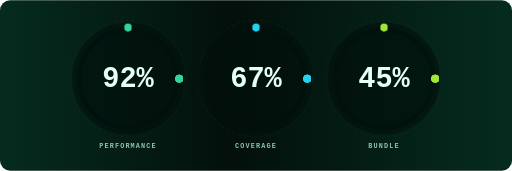
t = 0.00 s
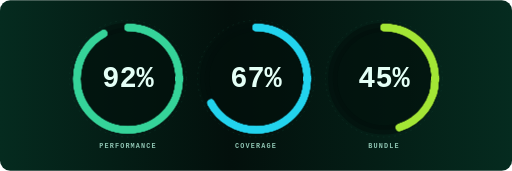
t = 1.62 s
t = 3.40 s: frame unchanged from t = 1.62 s, image omitted
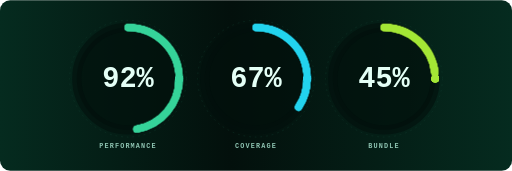
t = 5.05 s
t = 5.40 s: frame unchanged from t = 0.00 s, image omitted
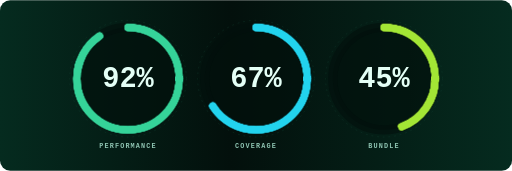
t = 6.50 s

The animated SVG that drew these frames (rendered in a browser with its animation timeline set to each time). Animation: 9 SMIL elements (animate=3,animateTransform=6); frames cover the first 6.50 s, repeats indefinitely.

<svg xmlns="http://www.w3.org/2000/svg" width="900" height="300" viewBox="0 0 900 300" role="img" aria-label="Premium animated statistic rings" preserveAspectRatio="xMidYMid meet"><title>Premium animated statistic rings</title><defs><linearGradient id="stat-rings-1iunaao-bg" x1="0%" y1="0%" x2="100%" y2="0%"><stop offset="0%" stop-color="#052b1f"/><stop offset="45%" stop-color="#03100c"/><stop offset="100%" stop-color="#052b1f"/></linearGradient><linearGradient id="stat-rings-1iunaao-accent" x1="0%" y1="0%" x2="100%" y2="0%"><stop offset="0%" stop-color="#34d399"/><stop offset="50%" stop-color="#22d3ee"/><stop offset="100%" stop-color="#a3e635"/></linearGradient><filter id="stat-rings-1iunaao-glow" x="-60%" y="-60%" width="220%" height="220%"><feGaussianBlur stdDeviation="0.75" result="blur"/><feMerge><feMergeNode in="blur"/><feMergeNode in="blur"/><feMergeNode in="SourceGraphic"/></feMerge><feComponentTransfer><feFuncA type="linear" slope="1.15" intercept="0"/></feComponentTransfer></filter><filter id="stat-rings-1iunaao-soft" x="-30%" y="-30%" width="160%" height="160%"><feGaussianBlur stdDeviation="3.75"/></filter><filter id="stat-rings-1iunaao-soft-lg" x="-30%" y="-30%" width="160%" height="160%"><feGaussianBlur stdDeviation="10.25"/></filter></defs><rect x="0" y="0" width="900" height="300" rx="18" fill="url(#stat-rings-1iunaao-bg)"/><g><circle cx="225" cy="138" r="102.6" fill="none" stroke="#123f31" stroke-width="1" stroke-dasharray="3 7" opacity="0.7"/><animateTransform attributeName="transform" type="rotate" dur="26s" begin="0s" repeatCount="indefinite" values="225 138;585 138"/></g><circle cx="225" cy="138" r="90" fill="#03100c" opacity="0.65"/><circle cx="225" cy="138" r="90" fill="none" stroke="#03100c" stroke-width="16.2" opacity="0.6"/><circle cx="225" cy="138" r="90" fill="none" stroke="#34d399" stroke-width="12.600000000000001" stroke-linecap="round" stroke-dasharray="520.2 45.2" transform="rotate(-90 225 138)" filter="url(#stat-rings-1iunaao-glow)"><animate attributeName="stroke-dasharray" dur="5.4s" begin="0s" repeatCount="indefinite" values="0 565.5;520.2 45.2;520.2 45.2;0 565.5" calcMode="spline" keyTimes="0;0.3;0.74;1" keySplines="0.2 0.8 0.2 1;0 0 1 1;0.4 0 0.8 0.4"/></circle><g><circle cx="315" cy="138" r="6.75" fill="#34d399" filter="url(#stat-rings-1iunaao-glow)"/><animateTransform attributeName="transform" type="rotate" dur="5.4s" begin="0s" repeatCount="indefinite" values="225 138;585 138"/></g><text x="225" y="152.4" font-family="&apos;JetBrains Mono&apos;,&apos;SFMono-Regular&apos;,Consolas,&apos;Liberation Mono&apos;,Menlo,monospace" font-size="50.400000000000006" font-weight="900" fill="#e4fff6" text-anchor="middle">92%</text><text x="225" y="260" font-family="&apos;JetBrains Mono&apos;,&apos;SFMono-Regular&apos;,Consolas,&apos;Liberation Mono&apos;,Menlo,monospace" font-size="12" font-weight="700" fill="#8ec3b1" text-anchor="middle" letter-spacing="2">PERFORMANCE</text><g><circle cx="450" cy="138" r="102.6" fill="none" stroke="#123f31" stroke-width="1" stroke-dasharray="3 7" opacity="0.7"/><animateTransform attributeName="transform" type="rotate" dur="21s" begin="0s" repeatCount="indefinite" values="450 138;90 138"/></g><circle cx="450" cy="138" r="90" fill="#03100c" opacity="0.65"/><circle cx="450" cy="138" r="90" fill="none" stroke="#03100c" stroke-width="16.2" opacity="0.6"/><circle cx="450" cy="138" r="90" fill="none" stroke="#22d3ee" stroke-width="12.600000000000001" stroke-linecap="round" stroke-dasharray="378.9 186.6" transform="rotate(-90 450 138)" filter="url(#stat-rings-1iunaao-glow)"><animate attributeName="stroke-dasharray" dur="5.4s" begin="0s" repeatCount="indefinite" values="0 565.5;378.9 186.6;378.9 186.6;0 565.5" calcMode="spline" keyTimes="0;0.3;0.74;1" keySplines="0.2 0.8 0.2 1;0 0 1 1;0.4 0 0.8 0.4"/></circle><g><circle cx="540" cy="138" r="6.75" fill="#22d3ee" filter="url(#stat-rings-1iunaao-glow)"/><animateTransform attributeName="transform" type="rotate" dur="5.4s" begin="0s" repeatCount="indefinite" values="450 138;810 138"/></g><text x="450" y="152.4" font-family="&apos;JetBrains Mono&apos;,&apos;SFMono-Regular&apos;,Consolas,&apos;Liberation Mono&apos;,Menlo,monospace" font-size="50.400000000000006" font-weight="900" fill="#e4fff6" text-anchor="middle">67%</text><text x="450" y="260" font-family="&apos;JetBrains Mono&apos;,&apos;SFMono-Regular&apos;,Consolas,&apos;Liberation Mono&apos;,Menlo,monospace" font-size="12" font-weight="700" fill="#8ec3b1" text-anchor="middle" letter-spacing="2">COVERAGE</text><g><circle cx="675" cy="138" r="102.6" fill="none" stroke="#123f31" stroke-width="1" stroke-dasharray="3 7" opacity="0.7"/><animateTransform attributeName="transform" type="rotate" dur="26s" begin="0s" repeatCount="indefinite" values="675 138;1035 138"/></g><circle cx="675" cy="138" r="90" fill="#03100c" opacity="0.65"/><circle cx="675" cy="138" r="90" fill="none" stroke="#03100c" stroke-width="16.2" opacity="0.6"/><circle cx="675" cy="138" r="90" fill="none" stroke="#a3e635" stroke-width="12.600000000000001" stroke-linecap="round" stroke-dasharray="254.5 311.0" transform="rotate(-90 675 138)" filter="url(#stat-rings-1iunaao-glow)"><animate attributeName="stroke-dasharray" dur="5.4s" begin="0s" repeatCount="indefinite" values="0 565.5;254.5 311.0;254.5 311.0;0 565.5" calcMode="spline" keyTimes="0;0.3;0.74;1" keySplines="0.2 0.8 0.2 1;0 0 1 1;0.4 0 0.8 0.4"/></circle><g><circle cx="765" cy="138" r="6.75" fill="#a3e635" filter="url(#stat-rings-1iunaao-glow)"/><animateTransform attributeName="transform" type="rotate" dur="5.4s" begin="0s" repeatCount="indefinite" values="675 138;1035 138"/></g><text x="675" y="152.4" font-family="&apos;JetBrains Mono&apos;,&apos;SFMono-Regular&apos;,Consolas,&apos;Liberation Mono&apos;,Menlo,monospace" font-size="50.400000000000006" font-weight="900" fill="#e4fff6" text-anchor="middle">45%</text><text x="675" y="260" font-family="&apos;JetBrains Mono&apos;,&apos;SFMono-Regular&apos;,Consolas,&apos;Liberation Mono&apos;,Menlo,monospace" font-size="12" font-weight="700" fill="#8ec3b1" text-anchor="middle" letter-spacing="2">BUNDLE</text></svg>
